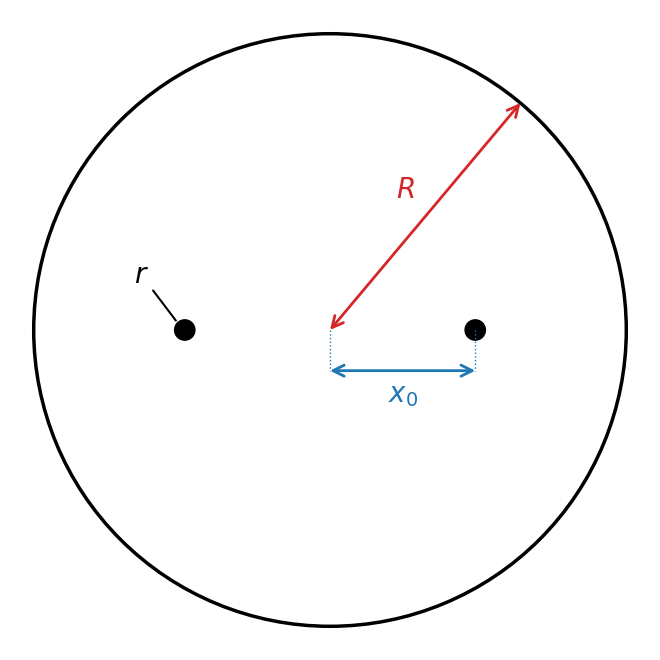

Python code for this plot:
import argparse
from pathlib import Path
import numpy as np
import matplotlib
matplotlib.use("Agg")
import matplotlib.pyplot as plt
from matplotlib.patches import Circle

plt.rcParams.update({"font.size": 20})
R, r = 0.51, 0.0175

p = argparse.ArgumentParser()
p.add_argument("--x0", type=float, default=0.25)
p.add_argument("--out", default="output/figures/sys2_scheme/sistema.png")
a = p.parse_args()
x0 = a.x0

fig, ax = plt.subplots(figsize=(7.5, 7))
ax.add_patch(Circle((0, 0), R, fill=False, edgecolor="k", linewidth=2.5))
for sx in (-1, 1):
    ax.add_patch(Circle((sx * x0, 0), r, facecolor="k", edgecolor="k"))

arrow = dict(arrowstyle="<->", color="tab:blue", linewidth=2, shrinkA=0, shrinkB=0)
th = np.deg2rad(50)
ax.annotate("", xy=(R * np.cos(th), R * np.sin(th)), xytext=(0, 0), arrowprops=dict(arrow, color="tab:red"))
ax.text(0.5 * R * np.cos(th) - 0.035, 0.5 * R * np.sin(th) + 0.02, "$R$", color="tab:red", ha="center", va="bottom")
yo = -0.07
ax.annotate("", xy=(x0, yo), xytext=(0, yo), arrowprops=arrow)
ax.plot([x0, x0], [0, yo], color="tab:blue", linewidth=1, linestyle=":")
ax.plot([0, 0], [0, yo], color="tab:blue", linewidth=1, linestyle=":")
ax.text(x0 / 2, yo - 0.015, "$x_0$", color="tab:blue", ha="center", va="top")
ax.annotate("$r$", xy=(-x0 - r * np.cos(np.deg2rad(45)), r * np.sin(np.deg2rad(45))), xytext=(-x0 - 0.075, 0.095),
            ha="center", va="center", arrowprops=dict(arrowstyle="-", color="k", linewidth=1.5))

lim = R * 1.08
ax.set_xlim(-lim, lim); ax.set_ylim(-lim, lim); ax.set_aspect("equal")
ax.axis("off")
fig.tight_layout()
out = Path(a.out); out.parent.mkdir(parents=True, exist_ok=True)
fig.savefig(out, dpi=200, bbox_inches="tight", pad_inches=0.05)
print(out)
